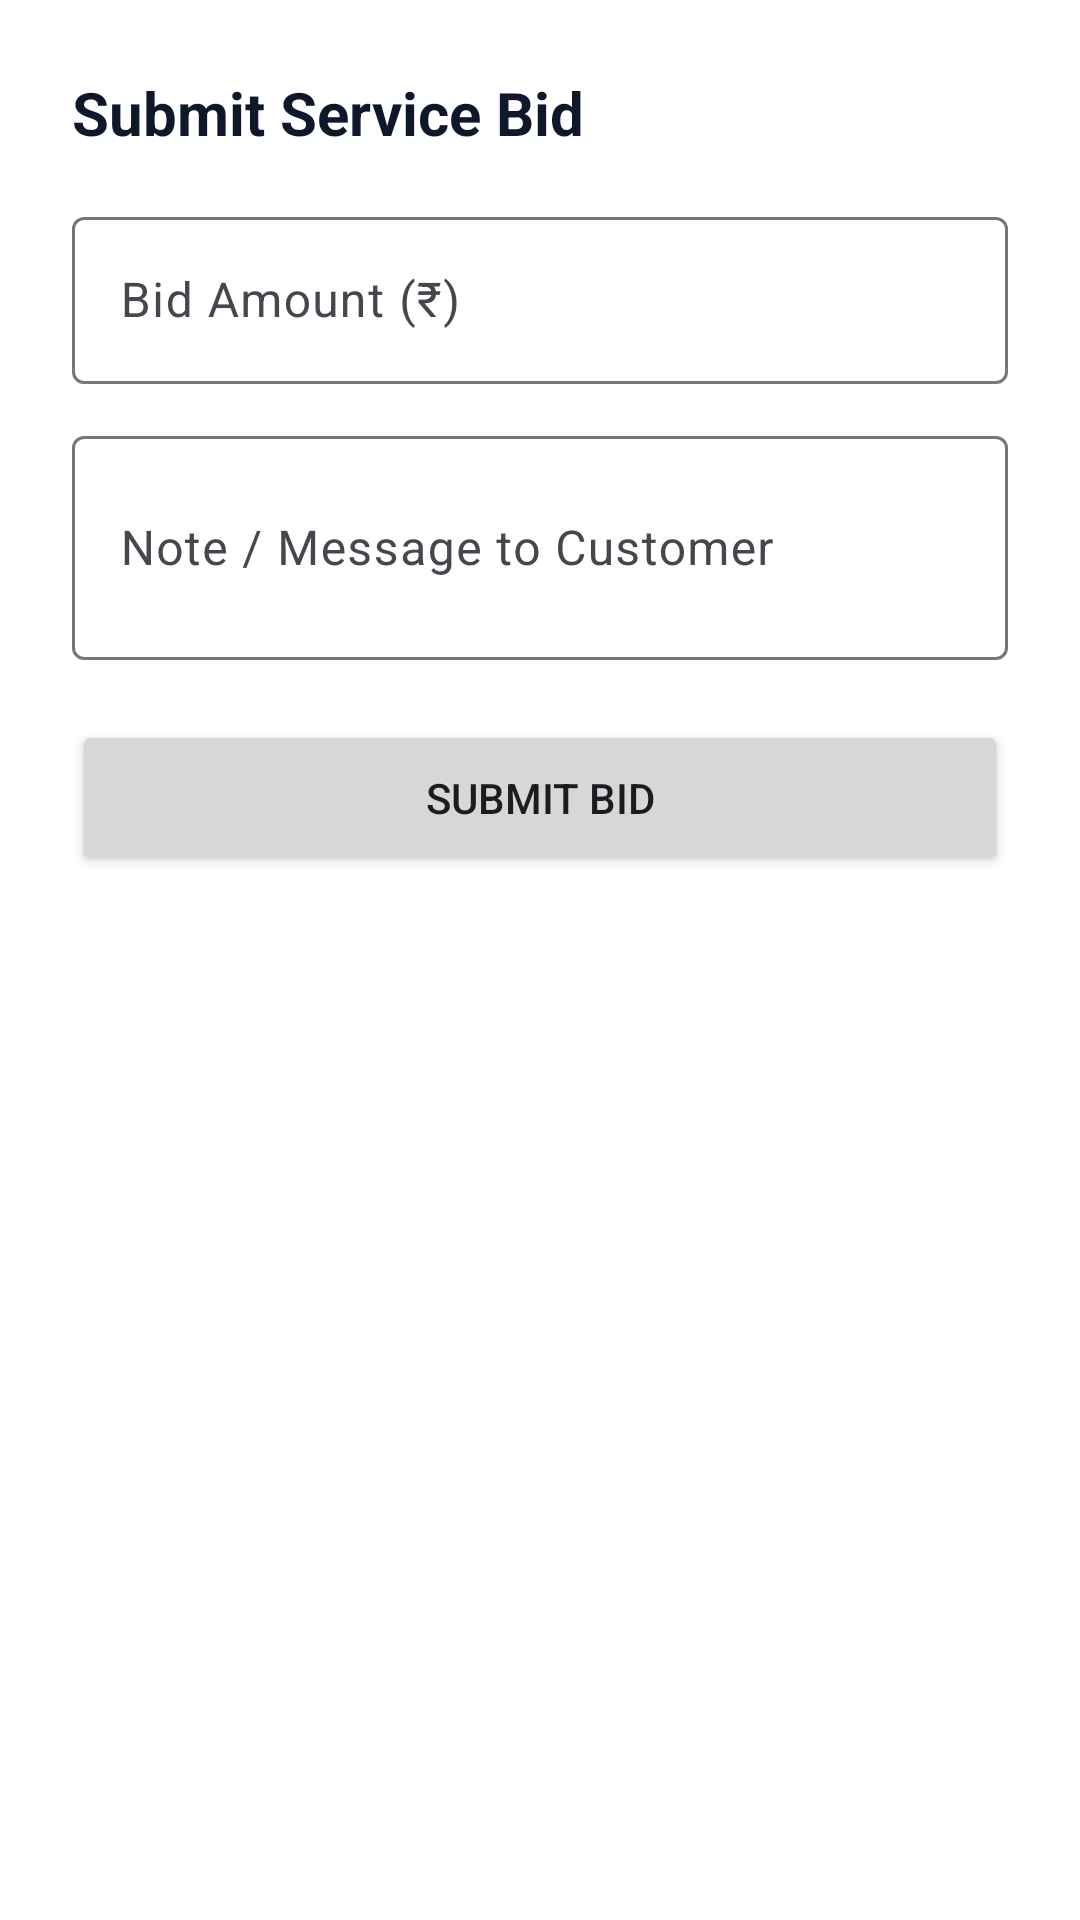

Write the Android layout XML for this screen, with the resource values it uses.
<!-- AndroidManifest.xml: application theme Theme.Material3.DayNight.NoActionBar -->
<!-- res/layout/dialog_bidding.xml -->
<?xml version="1.0" encoding="utf-8"?>
<LinearLayout xmlns:android="http://schemas.android.com/apk/res/android"
    android:layout_width="match_parent"
    android:layout_height="wrap_content"
    android:orientation="vertical"
    android:padding="24dp"
    android:background="#FFFFFF">

    <TextView
        android:layout_width="wrap_content"
        android:layout_height="wrap_content"
        android:text="Submit Service Bid"
        android:textSize="20sp"
        android:textStyle="bold"
        android:textColor="#0F172A"
        android:layout_marginBottom="16dp"/>

    <com.google.android.material.textfield.TextInputLayout
        android:layout_width="match_parent"
        android:layout_height="wrap_content"
        android:hint="Bid Amount (₹)"
        style="@style/Widget.Material3.TextInputLayout.OutlinedBox"
        android:layout_marginBottom="12dp">

        <com.google.android.material.textfield.TextInputEditText
            android:id="@+id/etBidAmount"
            android:layout_width="match_parent"
            android:layout_height="wrap_content"
            android:inputType="numberDecimal"/>
    </com.google.android.material.textfield.TextInputLayout>

    <com.google.android.material.textfield.TextInputLayout
        android:layout_width="match_parent"
        android:layout_height="wrap_content"
        android:hint="Note / Message to Customer"
        style="@style/Widget.Material3.TextInputLayout.OutlinedBox"
        android:layout_marginBottom="20dp">

        <com.google.android.material.textfield.TextInputEditText
            android:id="@+id/etBidMessage"
            android:layout_width="match_parent"
            android:layout_height="wrap_content"
            android:minLines="2"/>
    </com.google.android.material.textfield.TextInputLayout>

    <Button
        android:id="@+id/btnSubmitBid"
        android:layout_width="match_parent"
        android:layout_height="52dp"
        android:text="Submit Bid"/>

</LinearLayout>
<!-- resources referenced by this layout -->
<resources>

</resources>
